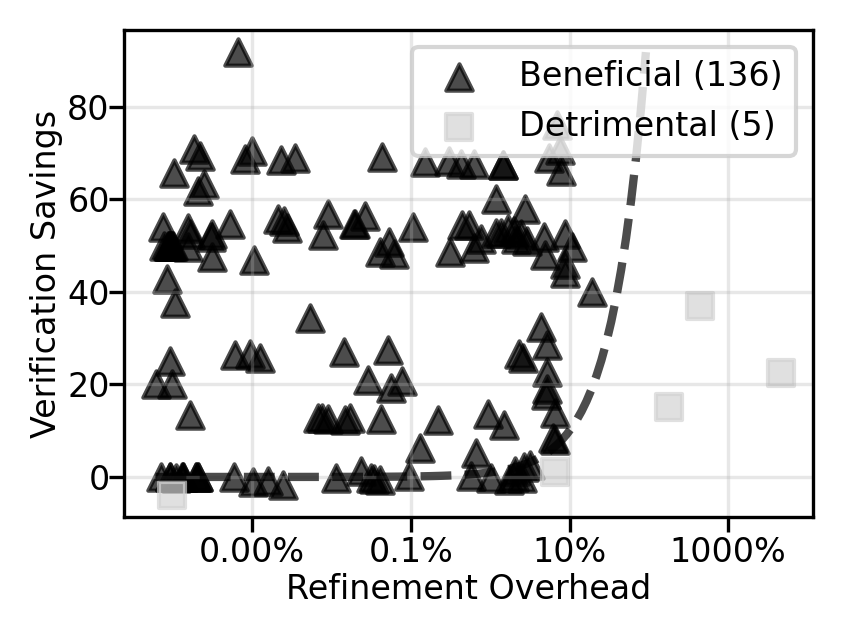

Data behind this chart, as committed beside it:
Benchmark, Num Properties_baseline, Total Elapsed Time (seconds)_baseline, Average Elapsed Time (seconds)_baseline, Timeouts_baseline, Num Properties_optimized, Total Elapsed Time (seconds)_optimized, Average Elapsed Time (seconds)_optimized, Timeouts_optimized, Total_Time, Reduction_Percentage, Verification_Savings_Seconds, Verification_Savings_Percentage, Overhead_Percentage, Total_Optimized_Time, NEG
adding.4_000, 413, 4349, 10.53, 0, 168, 2114, 12.58, 0, 33.71, 59.32, 2235, 51.39, 0.775, 2148, 2.025
anderson.1_000, 9, 5.341, 0.5934, 0, 3, 1.704, 0.5678, 0, 0.008119, 66.67, 3.637, 68.1, 0.152, 1.712, 3.12
anderson.2_000, 9, 0.1097, 0.01218, 0, 3, 0.03713, 0.01238, 0, 0.008635, 66.67, 0.07252, 66.13, 7.875, 0.04577, 2.396
anderson.3_000, 9, 4717, 524.1, 1, 3, 1374, 457.8, 0, 0.008605, 66.67, 3343, 70.88, 0.0001824, 1374, 3.434
anderson.4_000, 9, 0.5879, 0.06532, 0, 3, 0.1921, 0.06403, 0, 0.008446, 66.67, 0.3958, 67.32, 1.437, 0.2005, 2.931
anderson.5_000, 8, 8000, 1000, 8, 5, 5000, 1000, 5, 0.008412, 37.5, 3000, 37.5, 0.0001051, 5000, 1.6
anderson.6_000, 9, 835.2, 92.8, 0, 3, 246.8, 82.27, 0, 0.008234, 66.67, 588.4, 70.45, 0.0009859, 246.8, 3.384
anderson.7_000, 7, 7000, 1000, 7, 4, 4000, 1000, 4, 0.005886, 42.86, 3000, 42.86, 8.409023284912001e-05, 4000, 1.75
anderson.8_000, 4, 4000, 1000, 4, 3, 3000, 1000, 3, 0.003645, 25.0, 1000, 25.0, 9.1123580932615e-05, 3000, 1.333
at.1_000, 6, 0.5588, 0.09313, 0, 3, 0.2829, 0.09431, 0, 0.003465, 50.0, 0.2759, 49.37, 0.62, 0.2864, 1.951
at.2_000, 6, 0.636, 0.106, 0, 3, 0.2893, 0.09642, 0, 0.003469, 50.0, 0.3467, 54.52, 0.5454, 0.2927, 2.173
at.3_000, 6, 38.22, 6.37, 0, 3, 16.5, 5.502, 0, 0.003407, 50.0, 21.71, 56.81, 0.008914, 16.51, 2.315
at.4_000, 6, 168.8, 28.13, 0, 3, 74.88, 24.96, 0, 0.003613, 50.0, 93.91, 55.64, 0.002141, 74.88, 2.254
at.5_000, 12, 1197, 149.6, 0, 1, 98.16, 98.16, 0, 0.00782, 91.67, 1099, 91.8, 0.0006533, 98.16, 12.19
at.6_000, 6, 4801, 800.2, 3, 3, 2212, 737.4, 1, 0.003619, 50.0, 2589, 53.93, 7.538155445561684e-05, 2212, 2.17
at.7_000, 5, 5000, 1000, 5, 4, 4000, 1000, 4, 0.003027, 20.0, 1000, 20.0, 6.054401397705e-05, 4000, 1.25
bakery.1_000, 9, 0.1672, 0.01858, 0, 3, 0.08696, 0.02899, 0, 0.008095, 66.67, 0.08024, 47.99, 4.841, 0.09505, 1.759
bakery.2_000, 9, 0.1078, 0.01198, 0, 3, 0.03152, 0.01051, 0, 0.008178, 66.67, 0.07627, 70.76, 7.587, 0.03969, 2.715
bakery.3_000, 9, 0.5889, 0.06543, 0, 3, 0.192, 0.06401, 0, 0.008458, 66.67, 0.3968, 67.39, 1.436, 0.2005, 2.937
bakery.4_000, 9, 2.852, 0.3169, 0, 3, 0.9048, 0.3016, 0, 0.008658, 66.67, 1.947, 68.28, 0.3036, 0.9134, 3.122
bakery.5_000, 9, 244.1, 27.12, 0, 3, 75.94, 25.31, 0, 0.008538, 66.67, 168.2, 68.89, 0.003498, 75.94, 3.214
bakery.6_000, 9, 365.4, 40.6, 0, 3, 115.2, 38.41, 0, 0.00836, 66.67, 250.2, 68.47, 0.002288, 115.2, 3.171
bakery.7_000, 9, 1031, 114.6, 0, 3, 321.9, 107.3, 0, 0.008358, 66.67, 709.5, 68.79, 0.0008104, 321.9, 3.204
bakery.8_000, 9, 8664, 962.7, 5, 3, 2969, 989.6, 2, 0.009001, 66.67, 5695, 65.73, 0.0001039, 2969, 2.918
bopdp.1_000, 8, 4000, 500, 4, 8, 4000, 500, 4, 0.005305, 0.0, 0.07383, 0.001846, 0.0001326, 4000, 1
bopdp.2_000, 8, 4000, 500, 4, 8, 4000, 500, 4, 0.005318, 0.0, 0.009191, 0.0002298, 0.0001329, 4000, 1
bopdp.3_000, 8, 4008, 501, 4, 8, 4009, 501.1, 4, 0.005269, 0.0, -0.2924, -0.007295, 0.0001314, 4009, 0.9999
bridge.3_000, 429, 1889, 4.403, 0, 345, 1602, 4.642, 0, 3409, 19.58, 287.2, 15.2, 180.5, 5010, 0.377
brp.1_000, 4, 0.1419, 0.03547, 0, 4, 0.1423, 0.03559, 0, 0.003584, 0.0, -0.0004509, -0.3178, 2.526, 0.1459, 0.9723
brp.2_000, 4, 0.2086, 0.05216, 0, 4, 0.2101, 0.05252, 0, 0.003606, 0.0, -0.001464, -0.7018, 1.729, 0.2137, 0.9763
brp.3_000, 4, 10.17, 2.542, 0, 4, 10.22, 2.554, 0, 0.003485, 0.0, -0.04874, -0.4793, 0.03427, 10.22, 0.9949
brp.4_000, 60, 3218, 53.64, 0, 54, 3051, 56.5, 0, 21.19, 10.0, 167.5, 5.204, 0.6584, 3072, 1.048
brp.4_001, 4, 143.7, 35.92, 0, 4, 146.2, 36.56, 0, 0.003525, 0.0, -2.555, -1.778, 0.002453, 146.2, 0.9825
brp.5_000, 4, 219.2, 54.81, 0, 4, 221.2, 55.3, 0, 0.003509, 0.0, -1.962, -0.8948, 0.001601, 221.2, 0.9911
brp.6_000, 4, 576, 144, 0, 4, 576.4, 144.1, 0, 0.00343, 0.0, -0.3992, -0.06931, 0.0005955, 576.4, 0.9993
collision.4_000, 27, 16713, 619, 15, 25, 15670, 626.8, 14, 22.08, 7.407, 1043, 6.242, 0.1321, 15692, 1.065
cyclic_scheduler.3_000, 356, 74863, 210.3, 74, 323, 68807, 213, 68, 4848, 9.27, 6056, 8.089, 6.475, 73655, 1.016
driving_phils.1_000, 4, 0.1154, 0.02884, 0, 2, 0.04847, 0.02423, 0, 0.003182, 50.0, 0.06691, 57.99, 2.758, 0.05165, 2.234
driving_phils.2_000, 4, 0.2635, 0.06588, 0, 2, 0.1054, 0.05268, 0, 0.003141, 50.0, 0.1581, 60.01, 1.192, 0.1085, 2.428
driving_phils.3_000, 2, 2000, 1000, 2, 2, 2000, 1000, 2, 0.00184, 0.0, 0.0, 0.0, 9.2017650604245e-05, 2000, 1
driving_phils.4_000, 4, 4000, 1000, 4, 2, 2000, 1000, 2, 0.003091, 50.0, 2000, 50.0, 7.72655010223375e-05, 2000, 2
driving_phils.5_000, 2, 2000, 1000, 2, 2, 2000, 1000, 2, 0.001826, 0.0, 0.0, 0.0, 9.130239486694e-05, 2000, 1
elevator.1_000, 4, 0.1366, 0.03416, 0, 4, 0.1336, 0.0334, 0, 0.003626, 0.0, 0.003041, 2.225, 2.654, 0.1372, 0.9957
elevator.2_000, 4, 0.05458, 0.01364, 0, 4, 0.05402, 0.0135, 0, 0.003563, 0.0, 0.0005605, 1.027, 6.529, 0.05758, 0.9479
elevator.3_000, 4, 3.671, 0.9178, 0, 4, 3.666, 0.9165, 0, 0.003526, 0.0, 0.004941, 0.1346, 0.09605, 3.67, 1
elevator.4_000, 521, 2612, 5.897, 0, 271, 1647, 6.079, 0, 11622, 47.98, 964.9, 36.94, 444.9, 13270, 0.1969
elevator.4_001, 4, 9.299, 2.325, 0, 4, 9.359, 2.34, 0, 0.003818, 0.0, -0.05958, -0.6407, 0.04105, 9.362, 0.9932
elevator.5_000, 4, 3288, 822, 1, 4, 3298, 824.4, 1, 0.003646, 0.0, -9.643, -0.2933, 0.0001109, 3298, 0.9971
elevator2.1_000, 11, 0.1158, 0.01287, 0, 5, 0.06945, 0.01389, 0, 0.02207, 54.55, 0.04635, 40.02, 19.06, 0.09152, 1.265
elevator2.2_000, 11, 6.925, 0.7694, 0, 5, 3.561, 0.7123, 0, 0.02175, 54.55, 3.364, 48.57, 0.3141, 3.583, 1.933
elevator2.3_000, 71, 2898, 41.39, 0, 50, 2343, 46.87, 0, 1.614, 29.58, 554.2, 19.13, 0.05572, 2345, 1.236
elevator2.3_001, 11, 391.6, 43.52, 0, 6, 257.2, 42.86, 0, 0.02085, 45.45, 134.5, 34.34, 0.005323, 257.2, 1.523
exit.3_000, 306, 4476, 14.63, 0, 219, 3682, 16.81, 0, 224.4, 28.43, 794.6, 17.75, 5.013, 3906, 1.146
extinction.1_000, 1, 0.02364, 0.02364, 0, 1, 0.02302, 0.02302, 0, 0.0007491, 0.0, 0.0006171, 2.61, 3.169, 0.02377, 0.9944
extinction.2_000, 2, 0.05197, 0.02599, 0, 2, 0.05198, 0.02599, 0, 0.001023, 0.0, -6.7710643634963374e-06, -0.01303, 1.969, 0.053, 0.9806
extinction.3_000, 2, 3.927, 1.964, 0, 2, 3.933, 1.967, 0, 0.00124, 0.0, -0.006099, -0.1553, 0.03156, 3.935, 0.9981
extinction.4_000, 2, 10.58, 5.292, 0, 2, 10.61, 5.303, 0, 0.001212, 0.0, -0.02088, -0.1973, 0.01145, 10.61, 0.9979
fischer.1_000, 6, 0.05598, 0.009331, 0, 3, 0.02821, 0.009405, 0, 0.005966, 50.0, 0.02777, 49.6, 10.66, 0.03418, 1.638
fischer.2_000, 6, 0.2871, 0.04786, 0, 3, 0.1392, 0.0464, 0, 0.006015, 50.0, 0.1479, 51.52, 2.095, 0.1452, 1.977
fischer.3_000, 6, 74.97, 12.49, 0, 3, 35.73, 11.91, 0, 0.005888, 50.0, 39.23, 52.34, 0.007855, 35.74, 2.098
... 81 more rows
